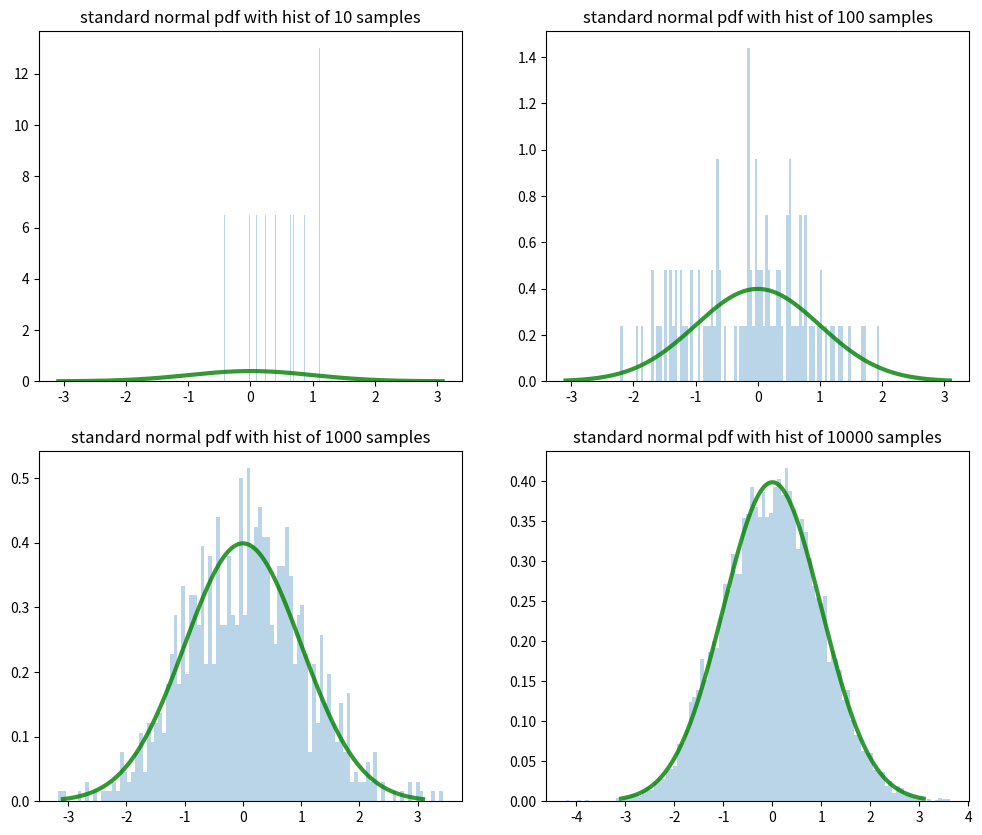
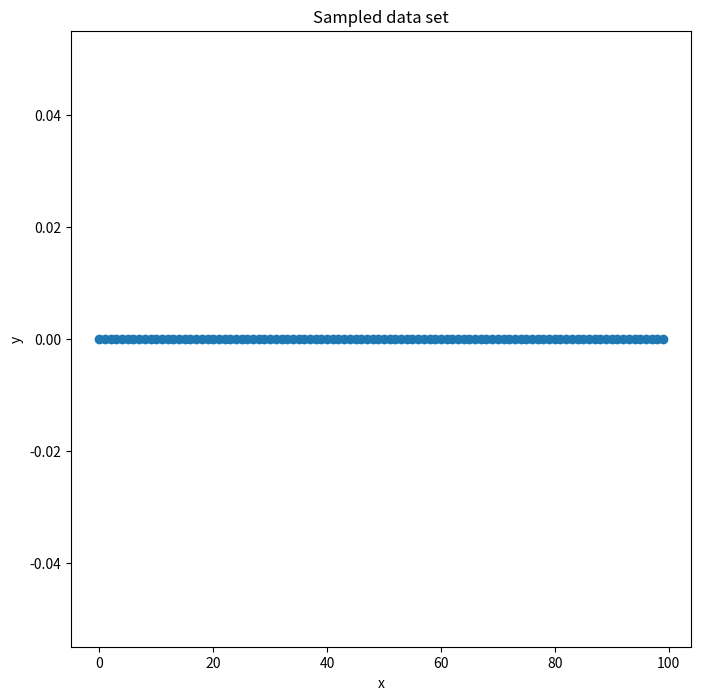

Reproduce these figures in Python, in order. (Note: this script raises an exception after producing the figures.)
#!/usr/bin/env python
# coding: utf-8

# # Bayesian Learning

# This lab introduces you to a Bayesian/probabilistic perspective of Machine Learning. In order to have full information about the underlying distributions, we will be using *synthetic datasets*, i.e. datasets that we sample from distributions that we define explicitly ourselves.
# 
# These data sets will be used to perform a Bayesian linear regression. We are looking at the MAP estimate and the posterior distribution of the model parameters. In order to keep it simple, we restrict ourselves to one-dimensional input spaces.

# In[1]:


import numpy as np
import matplotlib.pyplot as plt
get_ipython().run_line_magic('matplotlib', 'inline')


# ## 1. Synthetic dataset for linear regression
# 
# We model the conditional distribution $p(y \mid x)$ given the marginal distribution $p(x)$ on $\mathbb{R}$ and a function $f: \mathbb{R} \rightarrow \mathbb{R}$  as follows:
# 
# $$ p(y \mid x) = f(x) + \epsilon \qquad \left(\epsilon \sim \mathcal{N}(0, \sigma^2)\right), $$
# 
# where $\epsilon \sim \mathcal{N}(0, \sigma^2)$ means that $\epsilon$ is a random variable normally distributed with zero mean and a variance of $\sigma^2$. Note that $f$ actually only has to be defined for $x$ with nonzero probability (this set of $x$ is called the *support of $p$*). Thus, we have fully specified the joint distribution $p(x, y) = p(x) p(y \mid x)$.
# 
# The function $f$ controls the relationship between $x$ and $y$. For example, if we use a linear function for $f$, there will be a linear relationship between $x$ and $y$ (plus some noise); hence, in this case, a linear regression model will be adequate to predict $y$ from $x$. 
# 
# To generate a data set $D = \{(x_i, y_i) \in X \times Y \mid 1 \leq i \leq N\}$ we sample tuples $(x, y)$ by first picking an $x$ from the distribution $p(x)$. To compute the $y$, we sample a noise-term $\epsilon$ from the normal distribution with the specified mean and variance, and compute $y = f(x) + \epsilon$. The output $(x, y)$ is then one sample of our data set. Since we sample independently and identically distributed (*i.i.d*) we do this process $N$ times to obtain $D$.
# 
# As ground work we first learn about the <a href="http://docs.scipy.org/doc/scipy/reference/stats.html">scipy.stats</a> package, which contains distributions to sample from or computing quantities such as the *probability density function* (*pdf*), and about Python generators.

# First import the uniform and normal distributions.

# In[2]:


from scipy.stats import uniform
from scipy.stats import norm


# In[3]:


# Models uniform distribution on the interval [loc, loc+scale]
b = uniform(loc=0, scale=4)


# In[4]:


print ("10 samples: {}".format(b.rvs(10)))
print ("Probablity density at x = 0: {}".format(b.pdf(0)))


# In the following code snippet we are sampling from a standard normal distribution and look at the distribution of the samples.

# In[5]:


a = norm(loc=0, scale=1)

# this creates a grid of 2x2 plots
# axes is then a 2x2 np.ndarray
fig, axes = plt.subplots(2, 2, figsize=(12, 10))

# sample 1000 points from the 0.01 percentile to 0.99 percentile
x = np.linspace(norm.ppf(0.001), norm.ppf(0.999), 1000) 

num_samples = [10, 100, 1000, 10000]
# we go through the axes one by one, need to make the 2x2 matrix linear before
for i, ax in enumerate(axes.reshape(4)):
    normal_dist = norm(loc=0, scale=1)
    ax.plot(x, normal_dist.pdf(x), 'g', lw=3, alpha=.8)
    
    ys = normal_dist.rvs(size=num_samples[i])
    ax.hist(ys, density=True, bins=100, histtype="stepfilled", alpha=0.3)
    ax.set_title('standard normal pdf with hist of {} samples'.format(num_samples[i]))


# Generators are a special kind of functions in Python. Instead of returning only a single value, they behave like an iterator, i.e.,  return a (possibly infinite) sequence of values. Syntactically, the only difference between a 'normal' function and a generator is that  a generator uses the <b>yield</b> keyword rather than <b>return</b>. Once <b>yield</b> is used in the definition of a function,  the <b>next()</b> method is generated automatically. Each time, the generator's <b>next()</b> method is called, the generator function is executed until the <b>yield</b> keyword is reached. Similar to <b>return</b>, it returns the value given as parameter. If the generator is told to generate more values (using <b>next()</b>), the execution continues from the point of the last call of <b>yield</b>. Typically, <b>yield</b> is inside a (usually infinite) loop.  As an example, we write a generator that generates the natural numbers $\mathbb{N}_0$, i.e. $0, 1, 2, \dots$.

# In[6]:


def natural_numbers():
    i = 0
    
    while True: # infinite loop!
        yield i
        i += 1


# In[7]:


gen = natural_numbers()
print (type(gen))
print (next(gen))
print ([next(gen) for i in range(100)]) # take 100 numbers, note that 0 was already generated!


# <b>Exercise 1</b>: Complete the code of the following three generators:
# 
# - uniform_gen(a,b): generates a randomly sampled element from a uniform distribution with boundaries a and b. Assert that a < b.
# 
# - normal_gen(mean, std): generates a randomly sampled element from a normal distribution with mean=mean and variance=std². Assert that std >= 0.
# 
# - data_gen(f, x_gen, noise_gen): Generates data points (x, y), where x is assumed to be sampled using a generator function x_gen and y is f(x) + eps, where eps is assumed to be sampled using a generator function noise_gen (see introduction above). 
# 
#     You don't need to implement the two generator functions for x and eps here. 

# In[ ]:


def uniform_generator(a, b):
    ##############################
    #### INSERT YOUR CODE HERE ###
    ##############################
    
    #This is just the natural number generator
    i = 0
    
    while True: # infinite loop!
        yield i
        i += 1
        
def normal_generator(mean, std):
    ##############################
    #### INSERT YOUR CODE HERE ###
    ##############################
    
    #This is just the natural number generator
    i = 0
    
    while True: # infinite loop!
        yield i
        i += 1
    
        
def data_generator(f, x_gen, noise_gen):
    ##############################
    #### INSERT YOUR CODE HERE ###
    ##############################
    
    #This is just the natural number generator (adapted to fit the data generator format)
    i = 0
    
    while True: # infinite loop!
        yield i,0
        i += 1


# In[ ]:


import itertools
from scipy.stats import normaltest
    
try: 
    num_gen = uniform_generator(1, 5)
    numbers = [next(num_gen) for _ in range(1000)]
    
    assert all(1 <= num and num <= 5 for num in numbers), "The uniform generator"
    
    normal_gen = normal_generator(0, 1)
    numbers_normal = [next(normal_gen) for _ in range(1000)]
    
    k2, p = normaltest(numbers_normal)
    
    assert p > 1e-3, "The normal generator"
   
    def constant_generator(c):
        while True:
            yield c

    data_gen = data_generator(lambda x: x**2, uniform_generator(-1, 1), constant_generator(0))
    
    assert all([x**2 == y for x, y in itertools.islice(data_gen, 0, 1000)]), "The data generator"
    
    print ("The code seems fine.")
    
except AssertionError as err:
    print ("Currently there is a fault in: " + str(err))


# ## 2. Posterior Distribution of $\theta$ and MAP
# 
# We now perform a Bayesian linear regression on data that is generated as explained in the introduction above. x is sampled from a uniform distribution with lower bound 0 and upper bound 5. The label y of an instance x is generated via $f(x) = 5x + 3$ plus some normally distributed  noise eps that has a standard deviation of $2.5$.

# In[ ]:


sigma   = 2.5 # sigma of the noise, do not change this!

data_gen = data_generator(lambda x: 5*x + 3, uniform_generator(0, 5), normal_generator(0, sigma))
data = list(itertools.islice(data_gen, 0, 100)) # list of pairs (x, y)
x, y = zip(*data) # The asterisk unpacks data; i.e., this line corresponds to x,y=zip((x[0], y[0]), ((x[1], y[1])), ...)                         


# In[ ]:


plt.figure(figsize=(8, 8))
plt.scatter(x, y)
plt.xlabel('x')
plt.ylabel('y')
plt.title("Sampled data set")


# We also add a bias. More precisely we extend the vector $x$ to a matrix by writing it as a column and adding a vector of $1$ next to it.

# In[ ]:


N = len(x)
X = np.column_stack((np.asarray(x), np.ones(N)))


# <b>Exercise 2</b>: Let $X$ be a data matrix with dimensions $N \times D$,  $y$ a label vector of dimension $D$. Moreover, let $\sigma$ be a noise parameter  (standard deviation of the output noise) and $\sigma_p$ the standard deviation for the prior distribution of the weights $\theta$. Implement the missing parts of the following functions:
# 
# - get_MAP: Returns the MAP estimate $\theta_{\text{MAP}}$ given $X, y, \sigma, \sigma_p$.
# 
# $$ \theta_{\text{MAP}} = \left(X^T X + \frac{\sigma^2}{\sigma_p^2} I\right)^{-1} X^T y. $$
# 
# - get_posterior_distribution_parameters: Returns the mean vector (equal to the MAP estimate) and the covariance matrix $\Sigma$ for the posterior distribution of $\theta$ given $X$ and $y$.
# 
# $$ \Sigma = \frac{1}{\sigma^2} X^T X + \frac{1}{\sigma_p^2} I. $$

# In[ ]:


def get_MAP(X, y, sigma, sigma_p):
    ##############################
    #### INSERT YOUR CODE HERE ###
    ##############################
    return None #theta_MAP

def get_posterior_distribution_parameters(X, y, sigma, sigma_p):
    ##############################
    #### INSERT YOUR CODE HERE ###
    ##############################
    return None # theta_MAP, covariance_matrix


# In[ ]:


sigma_p = 5

theta_MAP = get_MAP(X, y, sigma=sigma, sigma_p=sigma_p)
print("theta (MAP estimate): {}".format(theta_MAP))


# To use multivariate normal distributions, a different distribution has to be imported from scipy.stats. We visualize the posterior distribution of the weights.

# In[ ]:


import warnings
from matplotlib.cbook import mplDeprecation
from scipy.stats import multivariate_normal

theta_MAP, Sigma = get_posterior_distribution_parameters(X, y, sigma, sigma_p)

mvn = multivariate_normal(theta_MAP,np.linalg.inv(Sigma))
thetas = mvn.rvs(5)

def generate_contour(mvn, ax):
    a, b = np.mgrid[4:6:.01, 1.5:4:.01]
    pos = np.dstack((a, b))
    ax = fig.add_subplot(111)
    ax.contourf(a, b, mvn.pdf(pos))
    
fig = plt.figure(figsize=(8, 8))
ax = fig.add_subplot(111)
ax.set_title("Posterior of theta")
ax.set_xlabel("slope")
ax.set_ylabel("bias")
generate_contour(mvn, ax)


# We visualize the MAP estimate and sample posterior curves.

# In[ ]:


fig = plt.figure(figsize=(8, 8))
plt.scatter(x, y)
plt.xlabel('x')
plt.ylabel('y')
plt.title("MAP-estimate and posterior curves")

ps = np.linspace(0, 5, 1000)

def predict(theta):
    return lambda x: theta[0] * x + theta[1]

plt.plot(ps, list(map(predict(theta_MAP), ps)), "r-", label="MAP")

for theta in thetas:
    plt.plot(ps, list(map(predict(theta), ps)), "g-", alpha=0.6)
plt.legend(["MAP", "samples from posterior"], loc="best")
plt.xlim([0, 5])
plt.show()

